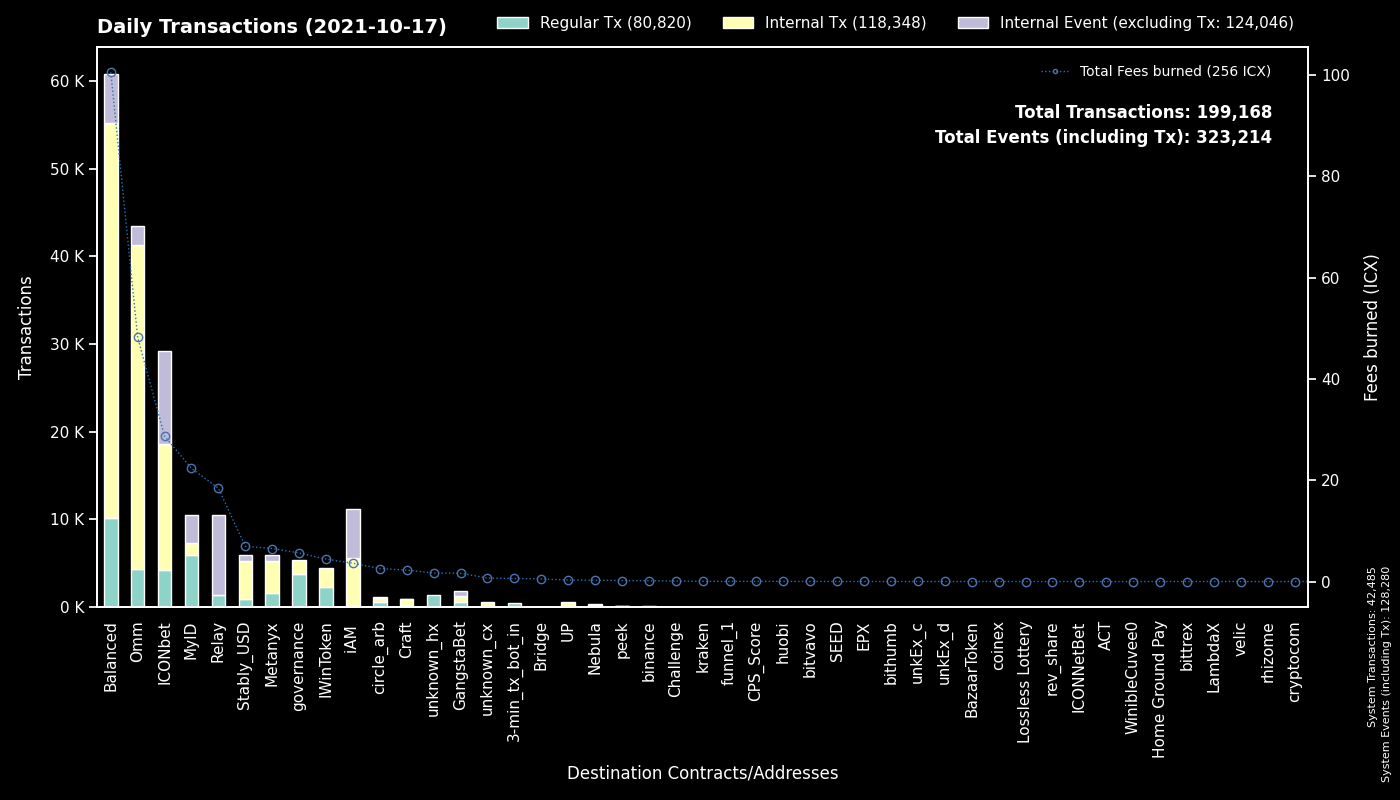

Source data for this figure (header and first rows):
to, Regular Tx, Fees burned, to_def, Internal Tx, Internal Event (excluding Tx), group
System, 42485, 0.0, System, 0, 85795, System
cx00000000000000000000000000000000000000…, 3811, 5.651, governance, 1579, 0, governance
cx9e3cadcc1a4be3323ea23371b84575abb32703…, 3157, 6.03, MyID_1, 0, 3165, MyID
cx88fd7df7ddff82f7cc735c871dc519838cb235…, 2612, 18.08, balanced_bnUSD, 8514, 2079, Balanced
cx993810b4523ab6b1658925d8d6c234f286adbd…, 2231, 4.425, IWinToken, 2255, 0, IWinToken
cx2609b924e33ef00b648a409245c7ea394c4678…, 1922, 21.89, balanced_sicx, 7379, 1373, Balanced
cx38fd2687b202caf4bd1bda55223578f39dbb65…, 1725, 10.13, ICONbet? Mini Roulette(new), 6172, 3464, ICONbet
cxcb455f26a2c01c686fa7f30e1e3661642dd53c…, 1658, 26.53, Omm Lending Pool, 25254, 1, Omm
cx369a5f4ce4f4648dfc96ba0c8229be0693b4ec…, 1601, 6.523, Metanyx, 3622, 653, Metanyx
cx1a29259a59f463a67bb2ef84398b30ca56b583…, 1482, 12.35, Omm Token, 5631, 1349, Omm
hx037c73025819e490e9a01a7e954f9b46d89b02…, 1450, 2.315, MyID_related, 0, 0, MyID
cx087b4164a87fdfb7b714f3bafe9dfb050fd6b1…, 1322, 18.43, Relay_1, 0, 9115, Relay
cx694e8c9f1a05c8c3719f30d46b97697960e428…, 1254, 11.31, MyID_2, 1254, 0, MyID
cxae3034235540b924dfcc1b45836c293dcc82bf…, 1156, 9.088, ICON USD Coin, 5866, 778, Omm
cx40d59439571299bca40362db2a7d8cae5b0b30…, 1111, 27.39, balanced_rebalancing, 8384, 1048, Balanced
cxd47f7d943ad76a0403210501dab03d4daf1f68…, 1036, 7.888, ICONbet? Blackjack, 2339, 2778, ICONbet
cxbb2871f468a3008f80b08fdde5b8b951583acf…, 901, 6.957, Stably_USD, 4401, 598, Stably_USD
cx10d59e8103ab44635190bd4139dbfd682fa2d0…, 861, 1.869, balanced_rewards, 1718, 0, Balanced
cxf61cd5a45dc9f91c15aa65831a30a90d59a096…, 823, 3.68, balanced_baln, 1582, 347, Balanced
cx66d4d90f5f113eba575bf793570135f9b10cec…, 683, 4.572, balanced_loans, 3412, 775, Balanced
cxa0af3165c08318e988cb30993b3048335b94af…, 648, 2.264, balanced_dex, 1999, 0, Balanced
cx203d9cd2a669be67177e997b8948ce2c35caff…, 642, 16.41, balanced_dividends, 10786, 0, Balanced
cx5d6e1482434085f30660efe30573304d629270…, 618, 4.073, ICONbet? Baccarat, 2448, 2233, ICONbet
cx2dc662031f3d62bcdba4f63e9bf827767c8475…, 537, 1.451, GangstaBet Skill, 521, 590, GangstaBet
hx11de4e28be4845de3ea392fd8d758655bf766c…, 483, 0.6037, 3-min_tx_bot_in, 0, 0, 3-min_tx_bot_in
cx44250a12074799e26fdeee75648ae47e2cc842…, 408, 1.679, balanced_governance, 384, 0, Balanced
cxb0b6f777fba13d62961ad8ce11be7ef6c4b2bc…, 403, 2.466, ICONbet? DAOdice(new), 1635, 1221, ICONbet
cx334beb9a6cde3bf1df045869447488e0de31df…, 366, 1.524, circle_arb_1, 241, 60, circle_arb
cx299d88908ab371d586c8dfe0ed42899a899e6e…, 342, 3.656, ICONbet? Levels, 1547, 697, ICONbet
cxaf244cf3c7164fe6f996f398a9d99c4d4a85cf…, 232, 1.929, balanced_airdrip, 462, 0, Balanced
cx9df59cf2c7dc7ae2dbdec4a10b295212595f23…, 174, 1.045, circle_arb_2, 277, 69, circle_arb
cx43e2eec79eb76293c298f2b17aec06097be606…, 160, 0.7627, balanced_staking, 477, 0, Balanced
hxc4193cda4a75526bf50896ec242d6713bb6b02…, 117, 0.1463, binance_hot, 0, 0, binance
cx57d7acf8b5114b787ecdd99ca460c2272e4d91…, 111, 0.2178, NebulaPlanetToken, 140, 0, Nebula
cx9c4698411c6d9a780f605685153431dcda0460…, 110, 1.193, Auction, 329, 0, Craft
cx82c8c091b41413423579445032281bca5ac14f…, 103, 0.6325, Craft, 96, 37, Craft
cxba62bb61baf8dd8b6a04633fe33806547785a0…, 88, 2.68, MyID_3, 84, 0, MyID
cx8683d50b9f53275081e13b64fba9d6a56b7c57…, 54, 0.1429, gangstabet_trade, 53, 0, GangstaBet
cx537bd62a5fa6bc90a8d9a309e12fb061700f13…, 47, 0.2409, uMETX, 405, 0, UP
cx2e6d0fc0eca04965d06038c8406093337f085f…, 46, 0.4319, Craft, 173, 45, Craft
cx015c7f8884d43519aa2bcf634140bd7328730c…, 43, 0.1487, Omm Staked Lp, 171, 0, Omm
cx14002628a4599380f391f708843044bc93dce2…, 36, 3.609, iAM Div, 5575, 5583, iAM
hx68646780e14ee9097085f7280ab137c3633b4b…, 33, 0.04125, kraken_hot, 0, 0, kraken
cxc0b5b52c9f8b4251a47e91dda3bd61e5512cd7…, 29, 0.1129, TapToken, 155, 0, ICONbet
hx294c5d0699615fc8d92abfe464a2601612d11b…, 28, 0.035, funnel_1, 0, 0, funnel_1
cxa89982990826b66d86ef31275e93275dfddabf…, 24, 0.04128, peek_2, 0, 0, peek
cxcc711062b732ed14954008da8a5b5193b4d486…, 24, 0.04128, peek_1, 0, 0, peek
cx9fda786d3e7965ed9dc01321c85026653d6a5f…, 22, 0.171, ICONbet? Jungle Jackpot, 54, 44, ICONbet
cxcaef4255ec5cb784594655fa5ff62ce09a4f8d…, 22, 0.1165, peek_3, 22, 0, peek
cx384018e03aa8b739472c7a0645b70df97550e2…, 21, 0.04096, GangstaBet, 21, 0, GangstaBet
hxd9fb974459fe46eb9d5a7c438f17ae6e75c0f2…, 18, 0.0225, huobi, 0, 0, huobi
hx26c940591bb0b7392f54eaaef12f96a2a0ddb5…, 18, 0.0225, unknown_hx, 0, 0, unknown_hx
hxa390d24fdcba68515b492ffc553192802706a1…, 17, 0.02125, bitvavo_hot, 0, 0, bitvavo
hxc2b9f7cc10968c09de868b010d27661acc5eae…, 16, 0.02, unknown_hx, 0, 0, unknown_hx
hxdafa5b562f8fd7f7c7a8d73d9c4fc1298f244b…, 13, 0.01625, unknown_hx, 0, 0, unknown_hx
cxca5df10ab4f46df979aa2d38b370be85076e61…, 13, 0.07931, ICONbet? Colors, 36, 52, ICONbet
hx60a945a58a1b4c33d6eab3239fb71bbf60efc0…, 12, 0.015, unknown_hx, 0, 0, unknown_hx
cx9f4ab72f854d3ccdc59aa6f2c3e2215dd62e87…, 12, 0.03424, CPS_Score, 12, 0, CPS_Score
hx475eea3921a868c5d108599f4c77d06a5ab21e…, 11, 0.01375, unknown_hx, 0, 0, unknown_hx
cx943cf4a4e4e281d82b15ae0564bbdcbf8114b3…, 11, 0.02161, NebulaSpaceshipToken, 12, 0, Nebula
... 1,029 more rows
